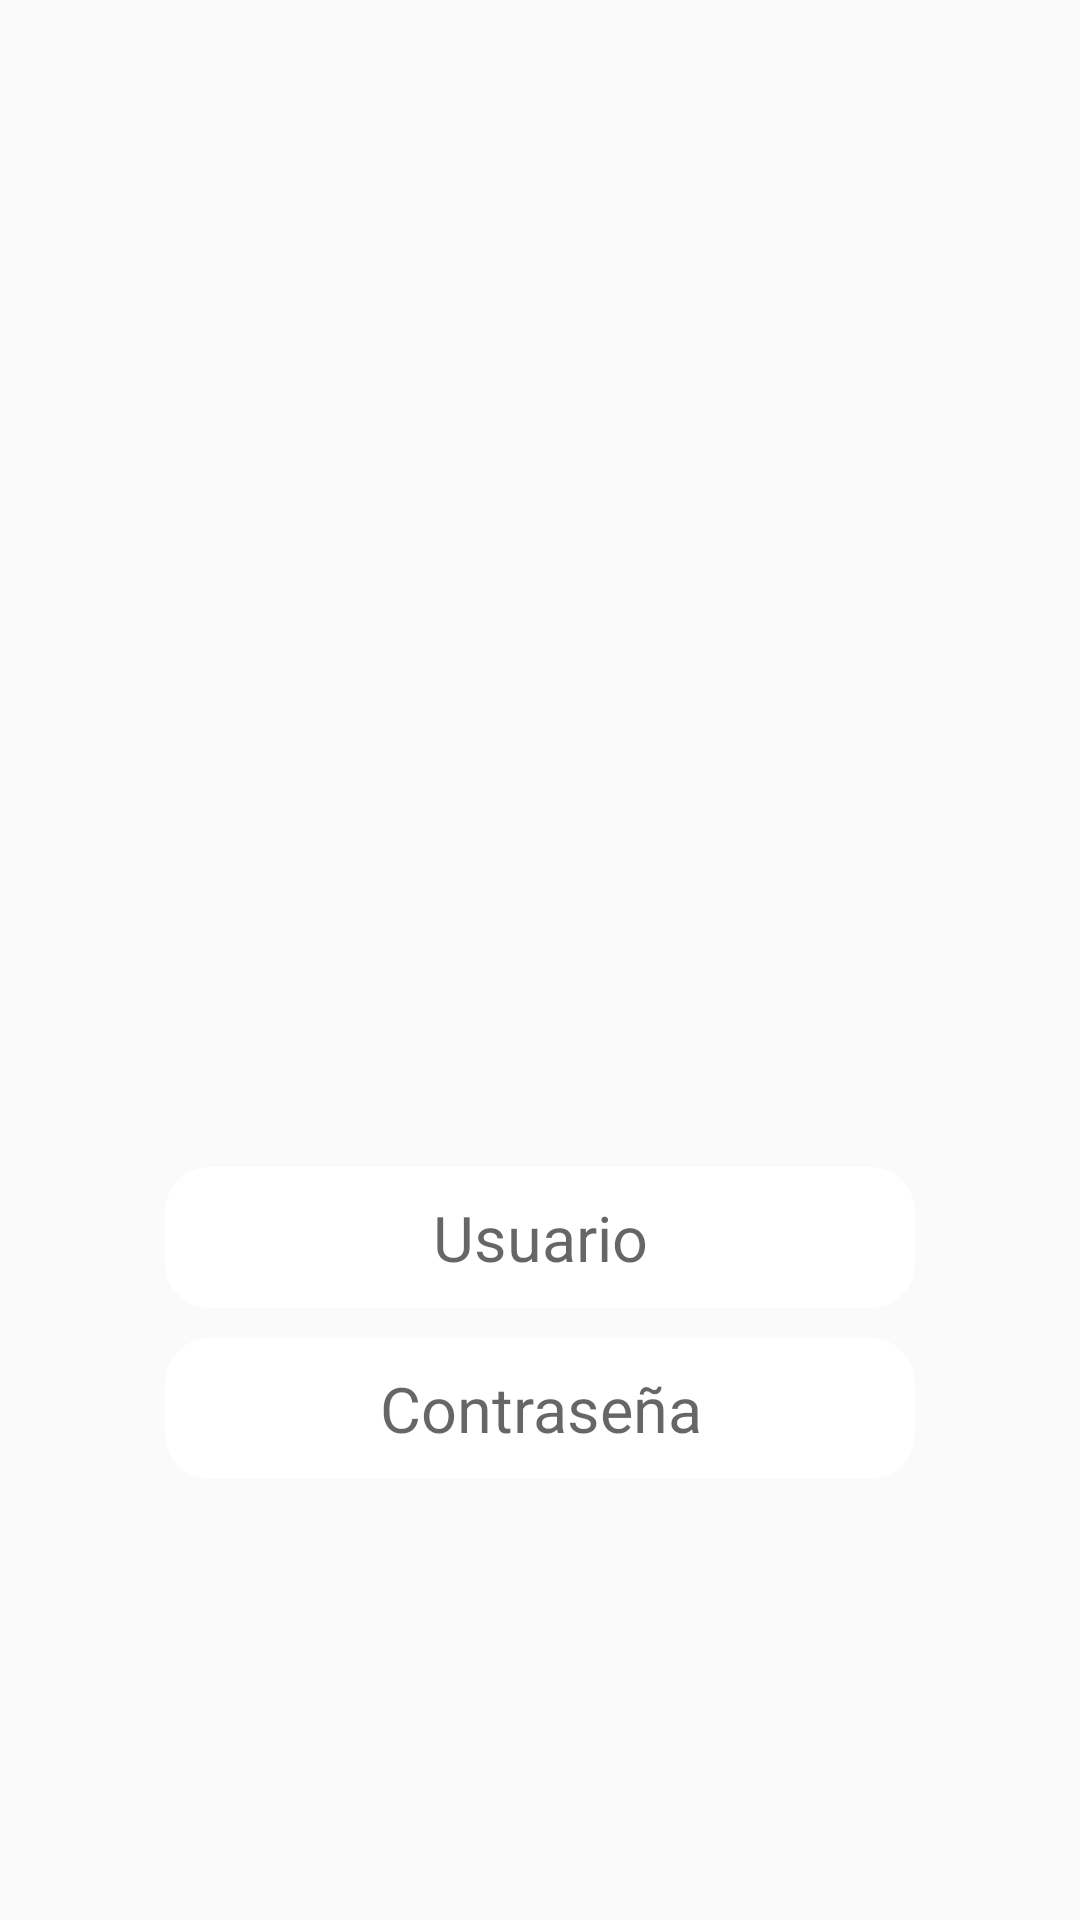

Here is an Android app screen rendered from its layout file. Give the layout XML and the strings, colors and styles it references.
<!-- AndroidManifest.xml: application theme AppTheme -->
<!-- res/layout/activity_ingreso.xml -->
<?xml version="1.0" encoding="utf-8"?>
<LinearLayout xmlns:android="http://schemas.android.com/apk/res/android"
    xmlns:app="http://schemas.android.com/apk/res-auto"
    xmlns:tools="http://schemas.android.com/tools"
    android:layout_width="match_parent"
    android:layout_height="match_parent"
    android:gravity="center_horizontal"
    tools:context="com.tofitsolutions.armasdurasargentinas.PrePrincipalActivity">

    <LinearLayout
        android:layout_width="match_parent"
        android:layout_height="match_parent"
        android:background="@drawable/fondo_inicio"
        android:gravity="bottom|center_vertical|center_horizontal"
        android:orientation="vertical"
        tools:layout_editor_absoluteY="8dp">

        <EditText
            android:id="@+id/et_precintoB"
            android:layout_width="250dp"
            android:layout_height="47dp"
            android:layout_marginBottom="10dp"
            android:background="@drawable/border_radius"
            android:ems="10"
            android:gravity="center"
            android:hint="Usuario"
            android:inputType="text"
            android:text=""
            android:textSize="21sp"
            tools:ignore="HardcodedText,MissingConstraints"
            tools:layout_editor_absoluteX="37dp"
            tools:layout_editor_absoluteY="240dp" />

        <EditText
            android:id="@+id/contraseña"
            android:layout_width="250dp"
            android:layout_height="47dp"
            android:background="@drawable/border_radius"
            android:cursorVisible="true"
            android:elegantTextHeight="false"
            android:ems="10"
            android:gravity="center"
            android:hint="Contraseña"
            android:inputType="text"
            android:text=""
            android:textSize="21sp"
            tools:ignore="HardcodedText,UnusedAttribute"
            tools:layout_editor_absoluteY="300dp" />

        <TextView
            android:id="@+id/excepcion"
            android:layout_width="match_parent"
            android:layout_height="34dp"
            android:layout_marginEnd="8dp"
            android:layout_marginLeft="8dp"
            android:layout_marginRight="8dp"
            android:layout_marginStart="8dp"
            android:layout_marginTop="8dp"
            android:gravity="center_vertical|center_horizontal"
            app:layout_constraintHorizontal_bias="0.079"
            app:layout_constraintLeft_toLeftOf="parent"
            app:layout_constraintRight_toRightOf="parent"
            app:layout_constraintTop_toBottomOf="@+id/ingresar" />

        <Button
            android:id="@+id/ingresar"
            android:layout_width="90dp"
            android:layout_height="90dp"
            android:layout_marginBottom="15dp"
            android:background="@drawable/boton_ok_j"
            app:layout_constraintHorizontal_bias="0.498"
            app:layout_constraintLeft_toLeftOf="parent"
            app:layout_constraintRight_toRightOf="parent"
            app:layout_constraintTop_toBottomOf="@+id/contraseña" />
    </LinearLayout>

</LinearLayout>
<!-- resources referenced by this layout -->
<resources>
  <!-- drawable border_radius (drawable) -->
  <?xml version="1.0" encoding="utf-8"?>
  <shape xmlns:android="http://schemas.android.com/apk/res/android">
  
      <solid android:color="@color/colorAccent"/>
      <stroke
          android:width="10dp"
          android:color="@color/colorAccent" />
  
      <corners
          android:radius="10dp" />
  
      <padding
          android:left="10dp"
          android:bottom="5dp"
          android:right="10dp"
          android:top="5dp" />
  
  </shape>
  <style name="AppTheme" parent="Theme.AppCompat.Light.NoActionBar">
          
          <item name="colorPrimary">@color/colorPrimary</item>
          <item name="colorPrimaryDark">@color/colorPrimaryDark</item>
          <item name="colorAccent">@color/colorAccent</item>
      </style>
  <color name="colorAccent">#ffffff</color>
  <color name="colorPrimary">#8c8988</color>
  <color name="colorPrimaryDark">#e5342d</color>
</resources>
